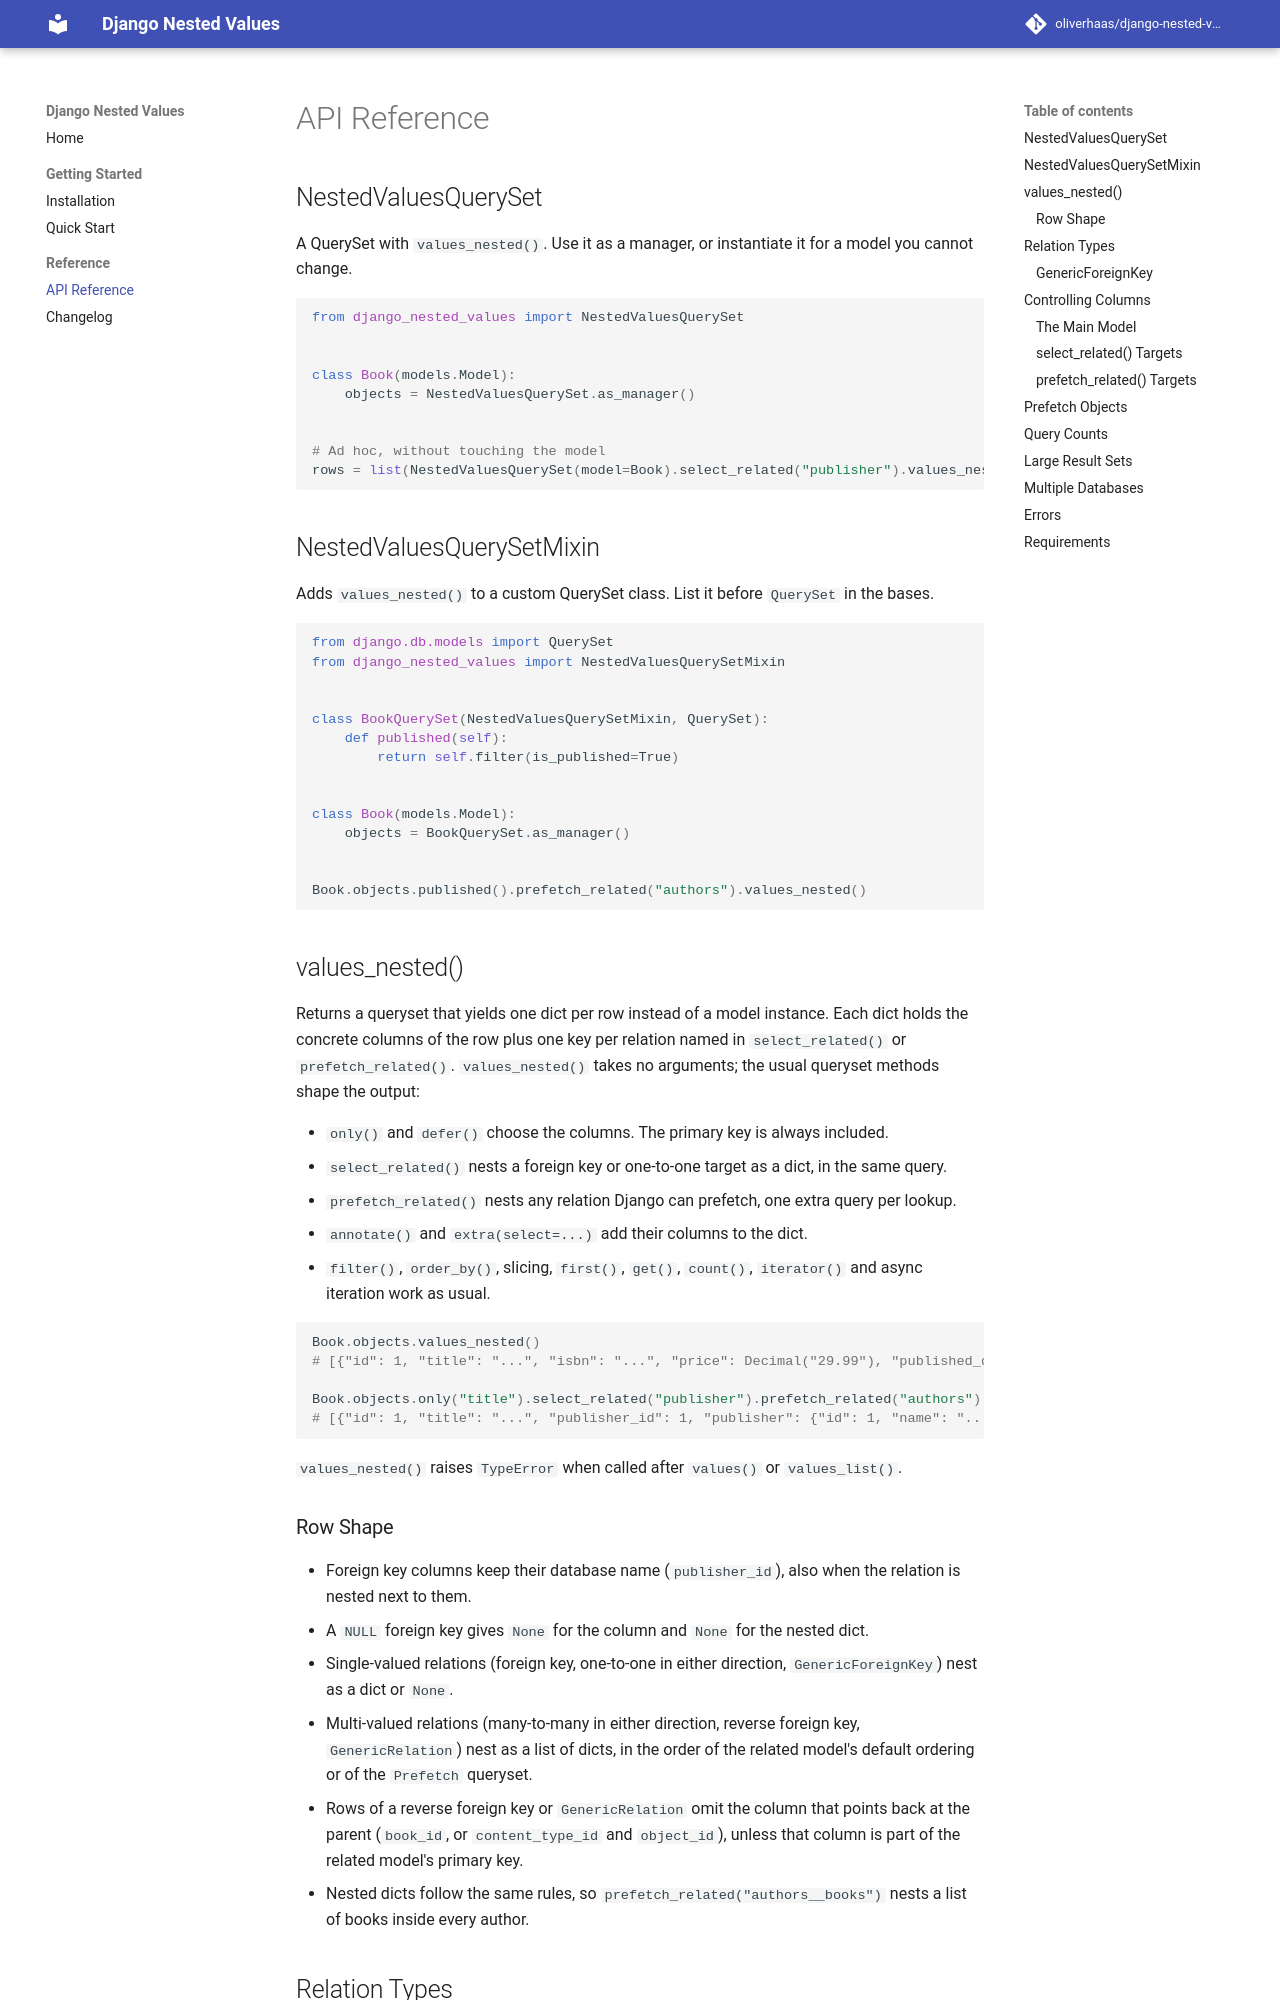

repository: oliverhaas/django-nested-values · page: 1.1.0/reference/api/index.html · generator: mkdocs

# API Reference

## NestedValuesQuerySet

A QuerySet with `values_nested()`. Use it as a manager, or instantiate it for a model you cannot change.

```python
from django_nested_values import NestedValuesQuerySet


class Book(models.Model):
    objects = NestedValuesQuerySet.as_manager()


# Ad hoc, without touching the model
rows = list(NestedValuesQuerySet(model=Book).select_related("publisher").values_nested())
```

## NestedValuesQuerySetMixin

Adds `values_nested()` to a custom QuerySet class. List it before `QuerySet` in the bases.

```python
from django.db.models import QuerySet
from django_nested_values import NestedValuesQuerySetMixin


class BookQuerySet(NestedValuesQuerySetMixin, QuerySet):
    def published(self):
        return self.filter(is_published=True)


class Book(models.Model):
    objects = BookQuerySet.as_manager()


Book.objects.published().prefetch_related("authors").values_nested()
```

## values_nested()

Returns a queryset that yields one dict per row instead of a model instance. Each dict holds the concrete columns of the row plus one key per relation named in `select_related()` or `prefetch_related()`. `values_nested()` takes no arguments; the usual queryset methods shape the output:

- `only()` and `defer()` choose the columns. The primary key is always included.
- `select_related()` nests a foreign key or one-to-one target as a dict, in the same query.
- `prefetch_related()` nests any relation Django can prefetch, one extra query per lookup.
- `annotate()` and `extra(select=...)` add their columns to the dict.
- `filter()`, `order_by()`, slicing, `first()`, `get()`, `count()`, `iterator()` and async iteration work as usual.

```python
Book.objects.values_nested()
# [{"id": 1, "title": "...", "isbn": "...", "price": Decimal("29.99"), "published_date": date(2024, 1, 15), "publisher_id": 1, "editor_id": None}, ...]

Book.objects.only("title").select_related("publisher").prefetch_related("authors").values_nested()
# [{"id": 1, "title": "...", "publisher_id": 1, "publisher": {"id": 1, "name": "...", "country": "..."}, "authors": [{"id": 1, "name": "...", "email": "..."}]}, ...]
```

`values_nested()` raises `TypeError` when called after `values()` or `values_list()`.

### Row Shape

- Foreign key columns keep their database name (`publisher_id`), also when the relation is nested next to them.
- A `NULL` foreign key gives `None` for the column and `None` for the nested dict.
- Single-valued relations (foreign key, one-to-one in either direction, `GenericForeignKey`) nest as a dict or `None`.
- Multi-valued relations (many-to-many in either direction, reverse foreign key, `GenericRelation`) nest as a list of dicts, in the order of the related model's default ordering or of the `Prefetch` queryset.
- Rows of a reverse foreign key or `GenericRelation` omit the column that points back at the parent (`book_id`, or `content_type_id` and `object_id`), unless that column is part of the related model's primary key.
- Nested dicts follow the same rules, so `prefetch_related("authors__books")` nests a list of books inside every author.
